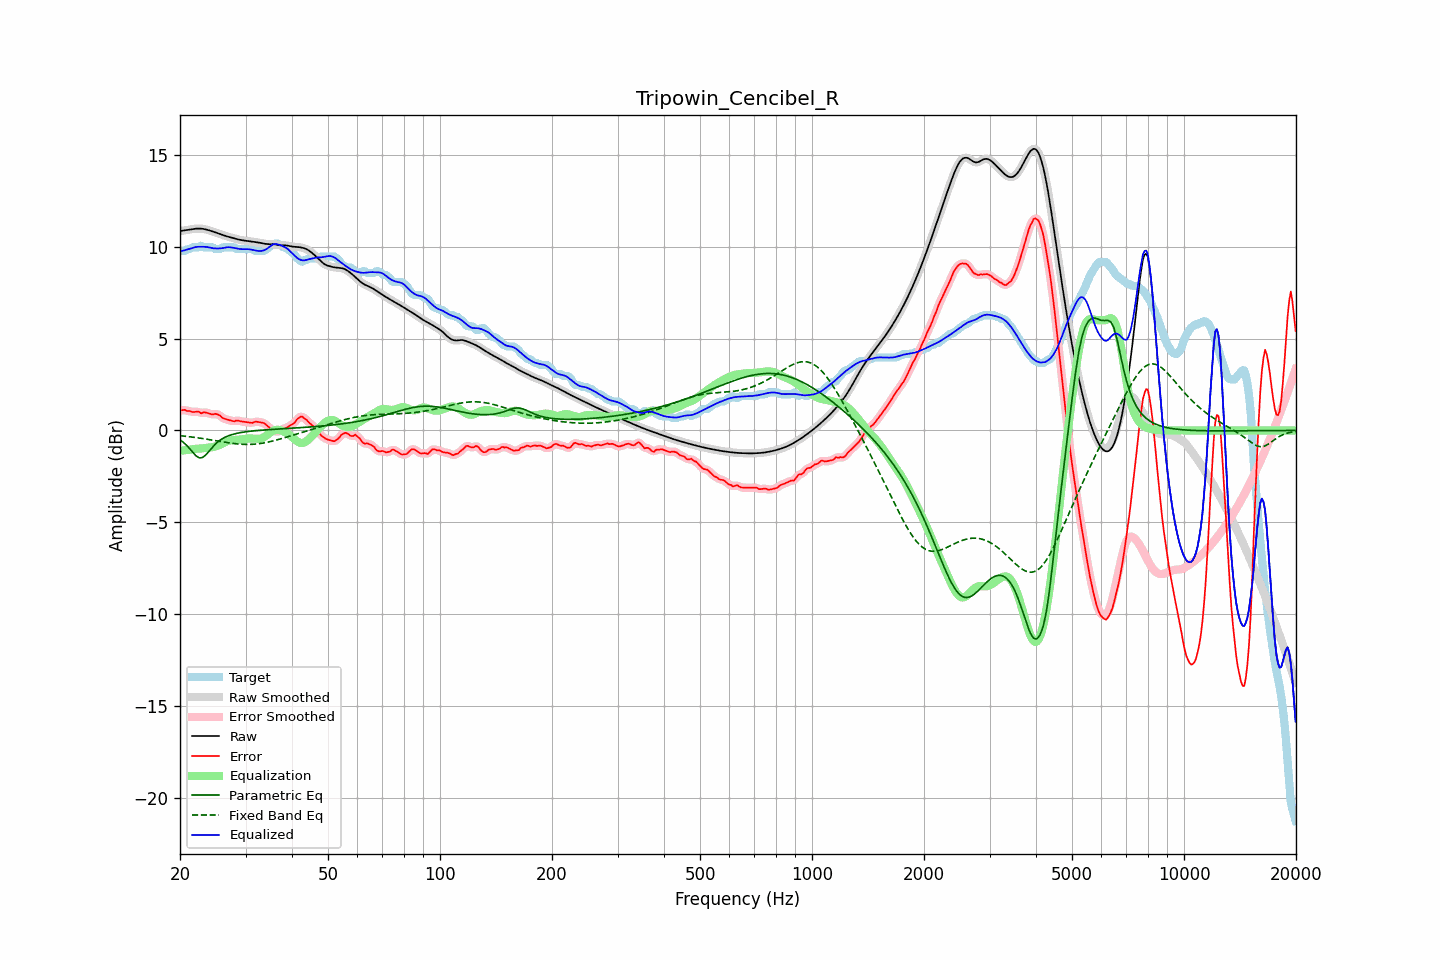

Data behind this chart, as committed beside it:
frequency, raw, error, smoothed, error_smoothed, equalization, parametric_eq, fixed_band_eq, equalized_raw, equalized_smoothed, target
20.00, 10.85, 1.08, 10.85, 1.09, -1.11, -0.52, -0.28, 9.74, 9.75, 9.77
20.20, 10.87, 1.10, 10.87, 1.10, -1.10, -0.58, -0.29, 9.77, 9.77, 9.77
20.40, 10.88, 1.11, 10.88, 1.10, -1.09, -0.64, -0.30, 9.79, 9.79, 9.77
20.61, 10.90, 1.12, 10.90, 1.10, -1.08, -0.72, -0.31, 9.82, 9.82, 9.77
20.81, 10.91, 1.07, 10.91, 1.09, -1.07, -0.80, -0.32, 9.84, 9.84, 9.84
21.02, 10.92, 1.05, 10.92, 1.06, -1.06, -0.89, -0.33, 9.86, 9.86, 9.87
21.23, 10.94, 1.06, 10.94, 1.04, -1.05, -0.99, -0.34, 9.89, 9.89, 9.88
21.44, 10.95, 1.02, 10.95, 1.02, -1.04, -1.09, -0.36, 9.91, 9.91, 9.93
21.66, 10.97, 1.00, 10.97, 1.01, -1.02, -1.20, -0.37, 9.94, 9.94, 9.97
21.87, 10.98, 1.01, 10.98, 1.01, -1.01, -1.29, -0.38, 9.97, 9.97, 9.97
22.09, 10.99, 1.02, 10.99, 1.02, -1.00, -1.39, -0.39, 9.99, 9.99, 9.97
22.31, 10.99, 1.02, 10.99, 1.01, -0.99, -1.44, -0.40, 10.00, 10.00, 9.97
22.54, 10.99, 1.01, 10.99, 0.99, -0.99, -1.50, -0.42, 10.00, 10.00, 9.98
22.76, 10.99, 0.93, 10.99, 0.97, -0.99, -1.49, -0.43, 10.00, 10.00, 10.06
22.99, 10.98, 0.96, 10.98, 0.96, -0.98, -1.48, -0.44, 10.00, 10.00, 10.02
23.22, 10.96, 0.99, 10.96, 0.97, -0.96, -1.41, -0.46, 10.00, 10.00, 9.97
23.45, 10.95, 0.97, 10.95, 0.97, -0.95, -1.34, -0.47, 10.00, 10.00, 9.97
23.69, 10.92, 0.95, 10.92, 0.96, -0.94, -1.24, -0.48, 9.98, 9.98, 9.97
23.92, 10.90, 0.93, 10.90, 0.92, -0.93, -1.14, -0.50, 9.97, 9.97, 9.97
24.16, 10.87, 0.90, 10.87, 0.90, -0.92, -1.03, -0.51, 9.95, 9.95, 9.97
24.40, 10.84, 0.87, 10.84, 0.89, -0.91, -0.93, -0.53, 9.93, 9.93, 9.97
24.65, 10.81, 0.88, 10.81, 0.89, -0.90, -0.83, -0.54, 9.91, 9.92, 9.93
24.89, 10.78, 0.91, 10.78, 0.89, -0.87, -0.74, -0.56, 9.91, 9.91, 9.87
25.14, 10.75, 0.88, 10.75, 0.89, -0.84, -0.66, -0.57, 9.91, 9.91, 9.87
25.39, 10.72, 0.85, 10.72, 0.85, -0.81, -0.59, -0.59, 9.91, 9.91, 9.87
25.65, 10.69, 0.80, 10.69, 0.79, -0.78, -0.53, -0.60, 9.91, 9.91, 9.88
25.91, 10.66, 0.71, 10.66, 0.72, -0.74, -0.47, -0.62, 9.92, 9.92, 9.95
26.16, 10.63, 0.65, 10.63, 0.66, -0.69, -0.42, -0.63, 9.94, 9.94, 9.97
26.43, 10.60, 0.63, 10.60, 0.62, -0.64, -0.37, -0.65, 9.95, 9.95, 9.97
26.69, 10.57, 0.60, 10.57, 0.60, -0.60, -0.33, -0.66, 9.97, 9.97, 9.97
26.96, 10.55, 0.58, 10.55, 0.58, -0.57, -0.30, -0.67, 9.98, 9.98, 9.97
27.23, 10.52, 0.55, 10.52, 0.55, -0.55, -0.27, -0.69, 9.98, 9.98, 9.97
27.50, 10.50, 0.53, 10.50, 0.52, -0.53, -0.24, -0.70, 9.97, 9.97, 9.97
27.77, 10.48, 0.51, 10.48, 0.51, -0.53, -0.21, -0.71, 9.95, 9.95, 9.97
28.05, 10.45, 0.49, 10.45, 0.51, -0.52, -0.19, -0.72, 9.93, 9.93, 9.96
28.33, 10.43, 0.54, 10.43, 0.52, -0.51, -0.17, -0.73, 9.91, 9.91, 9.89
28.62, 10.41, 0.53, 10.41, 0.53, -0.51, -0.15, -0.74, 9.90, 9.90, 9.87
28.90, 10.38, 0.51, 10.38, 0.52, -0.50, -0.13, -0.75, 9.88, 9.88, 9.87
29.19, 10.37, 0.50, 10.37, 0.50, -0.49, -0.11, -0.75, 9.87, 9.87, 9.87
29.48, 10.35, 0.48, 10.35, 0.48, -0.48, -0.10, -0.76, 9.87, 9.87, 9.87
29.78, 10.34, 0.47, 10.34, 0.47, -0.47, -0.09, -0.76, 9.87, 9.87, 9.87
30.08, 10.33, 0.46, 10.33, 0.46, -0.46, -0.07, -0.76, 9.87, 9.87, 9.87
30.38, 10.32, 0.45, 10.32, 0.45, -0.45, -0.06, -0.76, 9.87, 9.87, 9.87
30.68, 10.31, 0.44, 10.31, 0.43, -0.44, -0.05, -0.76, 9.86, 9.86, 9.87
30.99, 10.29, 0.42, 10.29, 0.42, -0.44, -0.04, -0.76, 9.85, 9.85, 9.87
31.30, 10.28, 0.41, 10.28, 0.43, -0.45, -0.03, -0.76, 9.83, 9.83, 9.87
31.61, 10.27, 0.45, 10.27, 0.45, -0.45, -0.02, -0.75, 9.82, 9.82, 9.82
31.93, 10.25, 0.48, 10.25, 0.46, -0.46, -0.02, -0.74, 9.80, 9.80, 9.77
32.24, 10.24, 0.47, 10.24, 0.47, -0.46, -0.01, -0.73, 9.78, 9.78, 9.77
32.57, 10.23, 0.46, 10.23, 0.46, -0.46, 0.00, -0.72, 9.77, 9.77, 9.77
32.89, 10.21, 0.44, 10.21, 0.44, -0.44, 0.01, -0.71, 9.77, 9.77, 9.77
33.22, 10.19, 0.42, 10.19, 0.43, -0.42, 0.01, -0.70, 9.78, 9.78, 9.77
33.55, 10.18, 0.40, 10.18, 0.40, -0.38, 0.02, -0.68, 9.80, 9.80, 9.77
33.89, 10.16, 0.35, 10.16, 0.35, -0.32, 0.03, -0.67, 9.84, 9.84, 9.81
34.23, 10.15, 0.27, 10.15, 0.28, -0.26, 0.03, -0.65, 9.89, 9.89, 9.88
34.57, 10.14, 0.20, 10.15, 0.20, -0.20, 0.04, -0.63, 9.95, 9.95, 9.95
34.92, 10.14, 0.13, 10.14, 0.12, -0.13, 0.05, -0.61, 10.02, 10.02, 10.01
35.27, 10.15, 0.06, 10.14, 0.06, -0.07, 0.05, -0.59, 10.08, 10.08, 10.08
35.62, 10.14, -0.01, 10.14, 0.00, -0.02, 0.06, -0.57, 10.13, 10.12, 10.15
35.97, 10.13, -0.04, 10.13, -0.04, 0.02, 0.06, -0.55, 10.15, 10.15, 10.17
... 635 more rows
